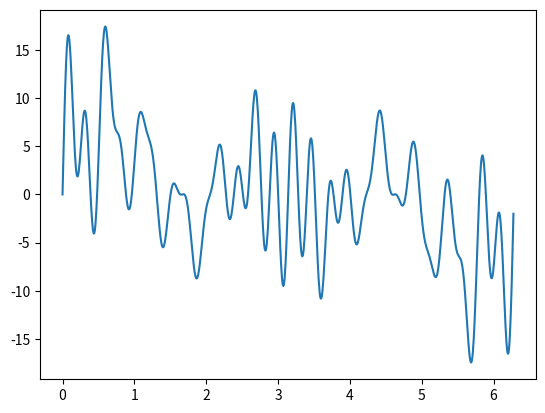

This chart was generated by the following Python code: (Note: this script raises an exception after producing the figure.)
#! /usr/bin/env python
from numpy.fft import *
import numpy as np
from matplotlib import pyplot as plt

pi = np.pi

# Initialization
N = 1024
freqs = [1,2,3,6,10,12,13,20,22,24,26]
Amps = [2,3,4,1,1,4,3,1./2,2,3,3]
P = 2*pi # Period 2*pi

t = np.arange(N,dtype=float)
t = t/N*P

Sig = np.zeros(N)
for I in range(len(freqs)):
    Sig += Amps[I]*np.sin(freqs[I]*t)
    
Tran = fft(Sig)
omega = fftfreq(N,P/N)

Fig = plt.figure(0)
plt.plot(t,Sig)

TFig = plt.figure(1)
plt.plot(sort(omega),np.abs(Tran))


plt.show()



